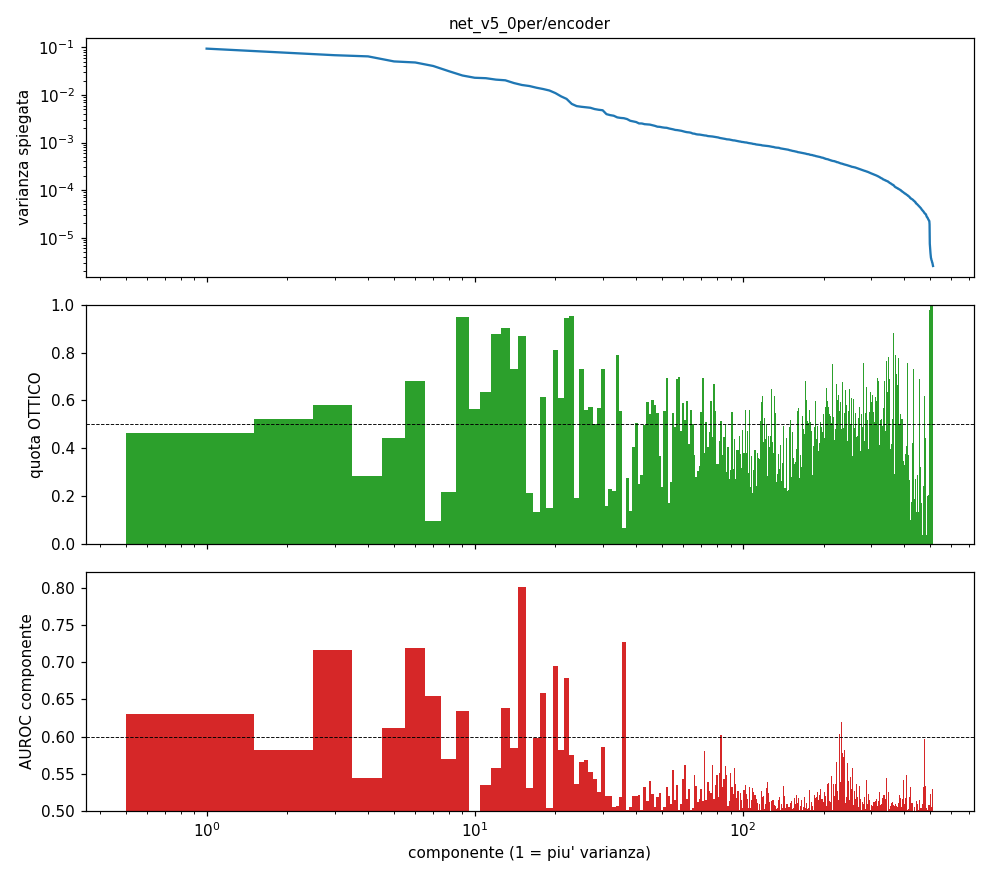

The data file committed next to this chart (first rows):
componente, var_spiegata, quota_ottico, auroc
1, 0.09424, 0.4635, 0.6308
2, 0.07703, 0.5213, 0.5818
3, 0.06858, 0.5807, 0.7164
4, 0.06477, 0.2831, 0.5446
5, 0.05074, 0.4426, 0.6113
6, 0.04821, 0.6812, 0.7197
7, 0.0407, 0.09677, 0.6546
8, 0.03168, 0.2185, 0.5702
9, 0.02566, 0.9471, 0.634
10, 0.023, 0.5645, 0.5
11, 0.02254, 0.636, 0.5351
12, 0.02102, 0.8761, 0.5573
13, 0.02035, 0.9048, 0.639
14, 0.01782, 0.7305, 0.584
15, 0.01621, 0.8699, 0.8017
16, 0.01541, 0.2117, 0.5303
17, 0.0142, 0.1343, 0.5977
18, 0.01333, 0.6121, 0.6583
19, 0.0124, 0.1492, 0.5032
20, 0.01094, 0.8111, 0.6955
21, 0.009337, 0.61, 0.5815
22, 0.008276, 0.945, 0.6791
23, 0.006491, 0.9533, 0.5749
24, 0.005831, 0.1933, 0.5362
25, 0.005645, 0.7302, 0.5659
26, 0.005515, 0.5596, 0.5681
27, 0.005382, 0.574, 0.5521
28, 0.005057, 0.5015, 0.5425
29, 0.004884, 0.5669, 0.5259
30, 0.004773, 0.7308, 0.5854
31, 0.003954, 0.1581, 0.5205
32, 0.00377, 0.2291, 0.5203
33, 0.003659, 0.2223, 0.5054
34, 0.00338, 0.7884, 0.5067
35, 0.003294, 0.5575, 0.5182
36, 0.003247, 0.06716, 0.7269
37, 0.003115, 0.2749, 0.5011
38, 0.002871, 0.1393, 0.505
39, 0.002781, 0.4032, 0.5201
40, 0.002698, 0.5067, 0.5197
41, 0.002522, 0.2506, 0.5212
42, 0.002517, 0.2887, 0.5017
43, 0.002432, 0.4987, 0.5315
44, 0.002408, 0.5919, 0.5135
45, 0.002384, 0.5451, 0.5403
46, 0.002317, 0.6022, 0.5231
47, 0.002244, 0.58, 0.5052
48, 0.002154, 0.5479, 0.5186
49, 0.002138, 0.366, 0.5245
50, 0.002088, 0.2358, 0.5016
51, 0.002055, 0.5559, 0.5046
52, 0.00204, 0.6918, 0.5318
53, 0.001978, 0.1723, 0.5202
54, 0.001937, 0.2579, 0.5085
55, 0.001892, 0.5493, 0.555
56, 0.001841, 0.488, 0.5149
57, 0.001824, 0.6915, 0.5345
58, 0.001795, 0.6983, 0.5016
59, 0.001764, 0.4729, 0.5087
60, 0.001719, 0.5893, 0.5423
... 452 more rows
